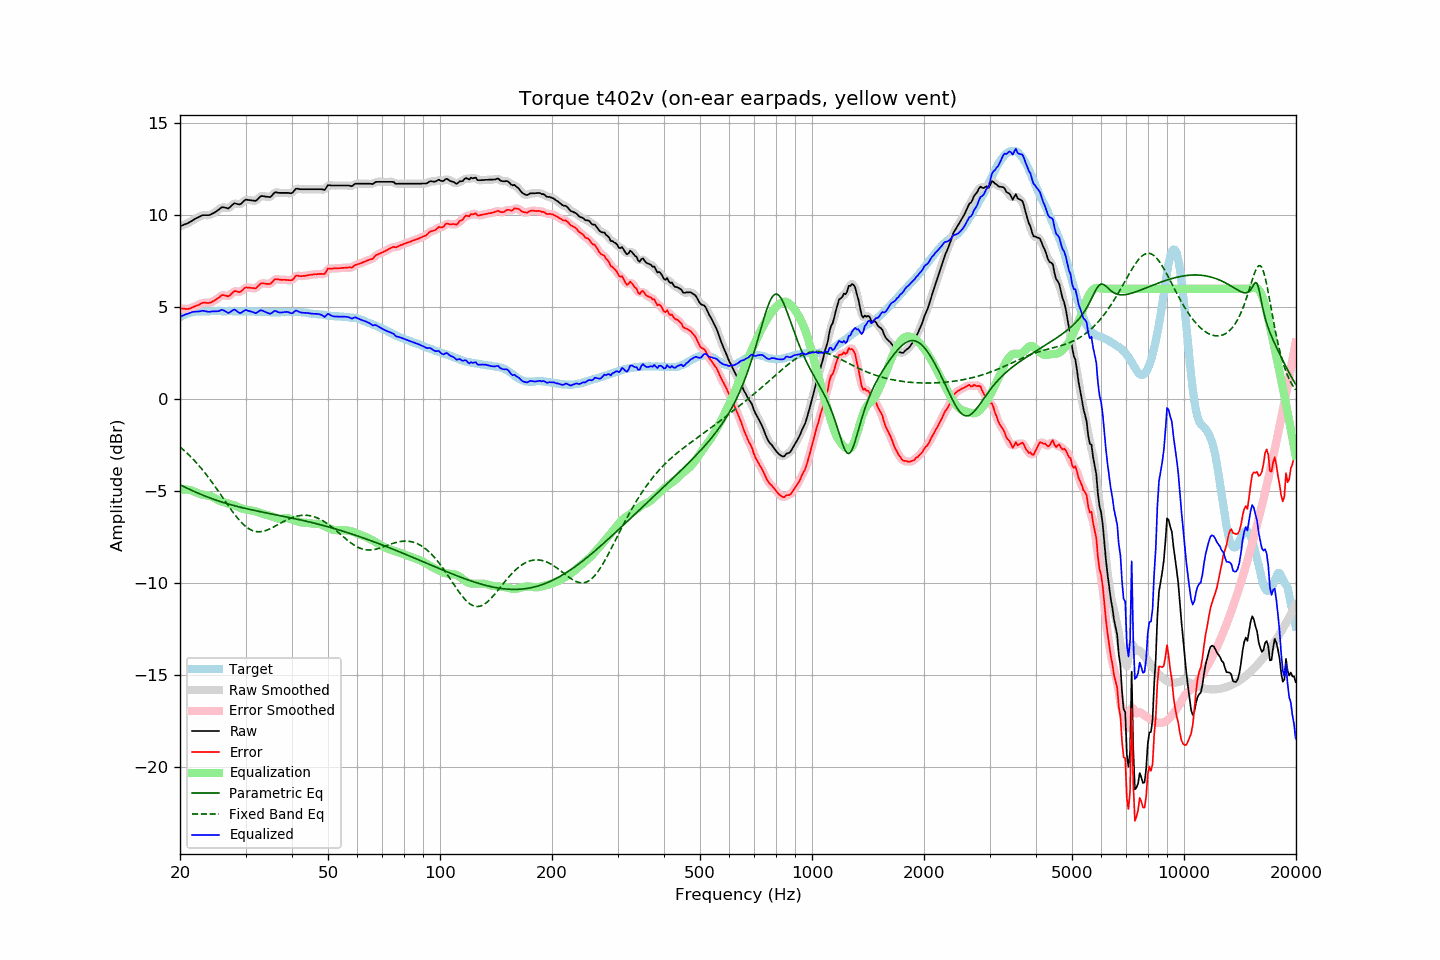

The file beside this chart, header and first rows:
frequency, raw, error, smoothed, error_smoothed, equalization, parametric_eq, fixed_band_eq, equalized_raw, equalized_smoothed, target
20.00, 9.40, 4.94, 9.40, 4.95, -4.93, -4.65, -2.60, 4.47, 4.47, 4.46
20.20, 9.43, 4.92, 9.43, 4.92, -4.92, -4.70, -2.67, 4.51, 4.51, 4.51
20.40, 9.47, 4.91, 9.46, 4.91, -4.91, -4.74, -2.75, 4.56, 4.55, 4.56
20.61, 9.50, 4.91, 9.50, 4.90, -4.91, -4.78, -2.83, 4.59, 4.59, 4.58
20.81, 9.53, 4.89, 9.53, 4.90, -4.91, -4.83, -2.91, 4.62, 4.62, 4.64
21.02, 9.57, 4.89, 9.57, 4.90, -4.92, -4.87, -2.99, 4.65, 4.65, 4.67
21.23, 9.62, 4.92, 9.62, 4.92, -4.94, -4.91, -3.07, 4.68, 4.68, 4.69
21.44, 9.67, 4.96, 9.67, 4.96, -4.96, -4.95, -3.16, 4.71, 4.71, 4.71
21.66, 9.73, 4.99, 9.73, 5.00, -4.99, -4.99, -3.25, 4.74, 4.74, 4.73
21.87, 9.78, 5.04, 9.78, 5.03, -5.03, -5.03, -3.34, 4.75, 4.75, 4.74
22.09, 9.83, 5.07, 9.83, 5.06, -5.07, -5.07, -3.44, 4.76, 4.76, 4.76
22.31, 9.87, 5.10, 9.87, 5.10, -5.11, -5.10, -3.54, 4.76, 4.76, 4.77
22.54, 9.91, 5.14, 9.92, 5.14, -5.14, -5.14, -3.64, 4.76, 4.77, 4.77
22.76, 9.96, 5.19, 9.96, 5.19, -5.17, -5.18, -3.74, 4.79, 4.79, 4.77
22.99, 10.00, 5.24, 9.99, 5.22, -5.19, -5.21, -3.85, 4.81, 4.79, 4.76
23.22, 10.00, 5.24, 10.00, 5.24, -5.21, -5.25, -3.95, 4.79, 4.79, 4.76
23.45, 10.00, 5.24, 10.00, 5.24, -5.23, -5.28, -4.06, 4.77, 4.77, 4.76
23.69, 10.00, 5.23, 10.00, 5.23, -5.24, -5.32, -4.18, 4.76, 4.76, 4.77
23.92, 10.00, 5.23, 10.01, 5.23, -5.26, -5.35, -4.29, 4.74, 4.75, 4.77
24.16, 10.03, 5.25, 10.03, 5.25, -5.28, -5.38, -4.41, 4.75, 4.76, 4.78
24.40, 10.08, 5.29, 10.07, 5.29, -5.31, -5.42, -4.53, 4.77, 4.76, 4.79
24.65, 10.12, 5.34, 10.12, 5.34, -5.35, -5.45, -4.65, 4.77, 4.77, 4.78
24.89, 10.17, 5.39, 10.17, 5.39, -5.40, -5.48, -4.77, 4.77, 4.77, 4.78
25.14, 10.23, 5.45, 10.23, 5.45, -5.46, -5.51, -4.90, 4.77, 4.77, 4.78
25.39, 10.29, 5.50, 10.30, 5.51, -5.51, -5.54, -5.02, 4.78, 4.79, 4.79
25.65, 10.36, 5.57, 10.36, 5.58, -5.54, -5.57, -5.15, 4.81, 4.82, 4.79
25.91, 10.43, 5.65, 10.41, 5.63, -5.57, -5.60, -5.28, 4.85, 4.84, 4.78
26.16, 10.43, 5.65, 10.43, 5.65, -5.60, -5.62, -5.41, 4.83, 4.83, 4.78
26.43, 10.41, 5.63, 10.41, 5.63, -5.63, -5.65, -5.53, 4.78, 4.78, 4.78
26.69, 10.39, 5.61, 10.38, 5.60, -5.65, -5.68, -5.66, 4.73, 4.73, 4.77
26.96, 10.36, 5.58, 10.39, 5.61, -5.68, -5.70, -5.79, 4.68, 4.70, 4.78
27.23, 10.43, 5.64, 10.43, 5.65, -5.71, -5.73, -5.91, 4.72, 4.72, 4.78
27.50, 10.51, 5.73, 10.51, 5.73, -5.73, -5.75, -6.03, 4.78, 4.78, 4.78
27.77, 10.59, 5.82, 10.59, 5.81, -5.75, -5.77, -6.15, 4.84, 4.84, 4.77
28.05, 10.65, 5.88, 10.62, 5.86, -5.78, -5.80, -6.27, 4.87, 4.84, 4.77
28.33, 10.62, 5.86, 10.62, 5.86, -5.82, -5.82, -6.38, 4.80, 4.80, 4.76
28.62, 10.60, 5.84, 10.60, 5.84, -5.86, -5.84, -6.49, 4.74, 4.74, 4.76
28.90, 10.58, 5.81, 10.59, 5.83, -5.90, -5.87, -6.59, 4.68, 4.69, 4.77
29.19, 10.62, 5.86, 10.63, 5.87, -5.93, -5.89, -6.69, 4.69, 4.70, 4.76
29.48, 10.71, 5.93, 10.71, 5.94, -5.96, -5.91, -6.77, 4.75, 4.75, 4.78
29.78, 10.79, 6.02, 10.78, 6.01, -5.98, -5.93, -6.86, 4.81, 4.80, 4.77
30.08, 10.85, 6.07, 10.83, 6.06, -6.00, -5.95, -6.93, 4.85, 4.83, 4.77
30.38, 10.83, 6.07, 10.84, 6.07, -6.02, -5.97, -7.00, 4.81, 4.82, 4.76
30.68, 10.82, 6.06, 10.83, 6.06, -6.03, -5.99, -7.05, 4.79, 4.79, 4.76
30.99, 10.81, 6.05, 10.81, 6.05, -6.05, -6.01, -7.10, 4.76, 4.76, 4.76
31.30, 10.80, 6.04, 10.79, 6.03, -6.06, -6.03, -7.14, 4.74, 4.73, 4.76
31.61, 10.79, 6.03, 10.78, 6.02, -6.08, -6.05, -7.17, 4.71, 4.70, 4.76
31.93, 10.77, 6.01, 10.79, 6.04, -6.10, -6.06, -7.19, 4.67, 4.69, 4.76
32.24, 10.84, 6.09, 10.85, 6.09, -6.13, -6.08, -7.21, 4.71, 4.72, 4.75
32.57, 10.93, 6.17, 10.93, 6.17, -6.16, -6.10, -7.21, 4.76, 4.76, 4.75
32.89, 11.02, 6.27, 11.00, 6.25, -6.19, -6.12, -7.21, 4.83, 4.81, 4.75
33.22, 11.04, 6.30, 11.03, 6.29, -6.22, -6.14, -7.20, 4.82, 4.81, 4.74
33.55, 11.03, 6.29, 11.03, 6.29, -6.24, -6.15, -7.18, 4.78, 4.79, 4.74
33.89, 11.01, 6.28, 11.01, 6.28, -6.27, -6.17, -7.15, 4.74, 4.75, 4.73
34.23, 11.00, 6.26, 10.99, 6.26, -6.30, -6.19, -7.12, 4.70, 4.70, 4.74
34.57, 10.99, 6.26, 10.98, 6.25, -6.32, -6.21, -7.09, 4.67, 4.66, 4.73
34.92, 10.98, 6.26, 11.00, 6.28, -6.34, -6.22, -7.05, 4.63, 4.66, 4.72
35.27, 11.05, 6.33, 11.06, 6.34, -6.37, -6.24, -7.01, 4.68, 4.69, 4.72
35.62, 11.15, 6.43, 11.14, 6.42, -6.40, -6.26, -6.96, 4.75, 4.74, 4.72
35.97, 11.24, 6.52, 11.21, 6.49, -6.43, -6.28, -6.92, 4.80, 4.78, 4.72
... 635 more rows
